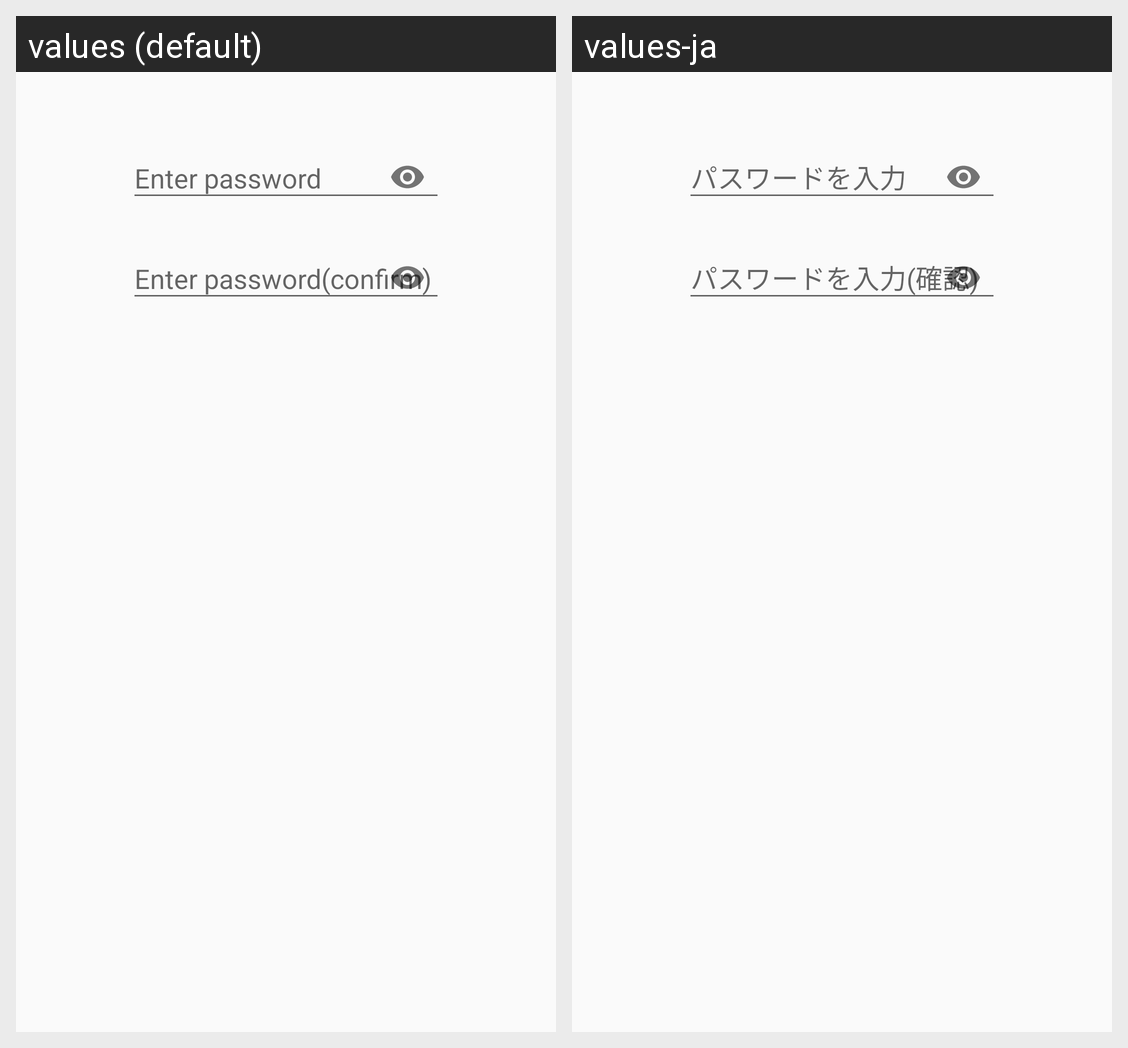

Locale-by-locale string values for the Android screen shown in this grid:
Android screen res/layout/alert_edit_master_password.xml rendered under 2 locales, left to right: values (default), values-ja. Device: Nexus 5 (rendered at 1080×1920; each locale shown at half size, 540×960, under a caption strip naming it); theme AppTheme.
Strings drawn on this screen, with the default value and each locale's value (text and hints the layout hard-codes, and strings that could not be matched under every locale, appear in the picture but are not listed):

enter_password
  values: Enter password
  values-ja: パスワードを入力

enter_password_confirm
  values: Enter password(confirm)
  values-ja: パスワードを入力(確認)
